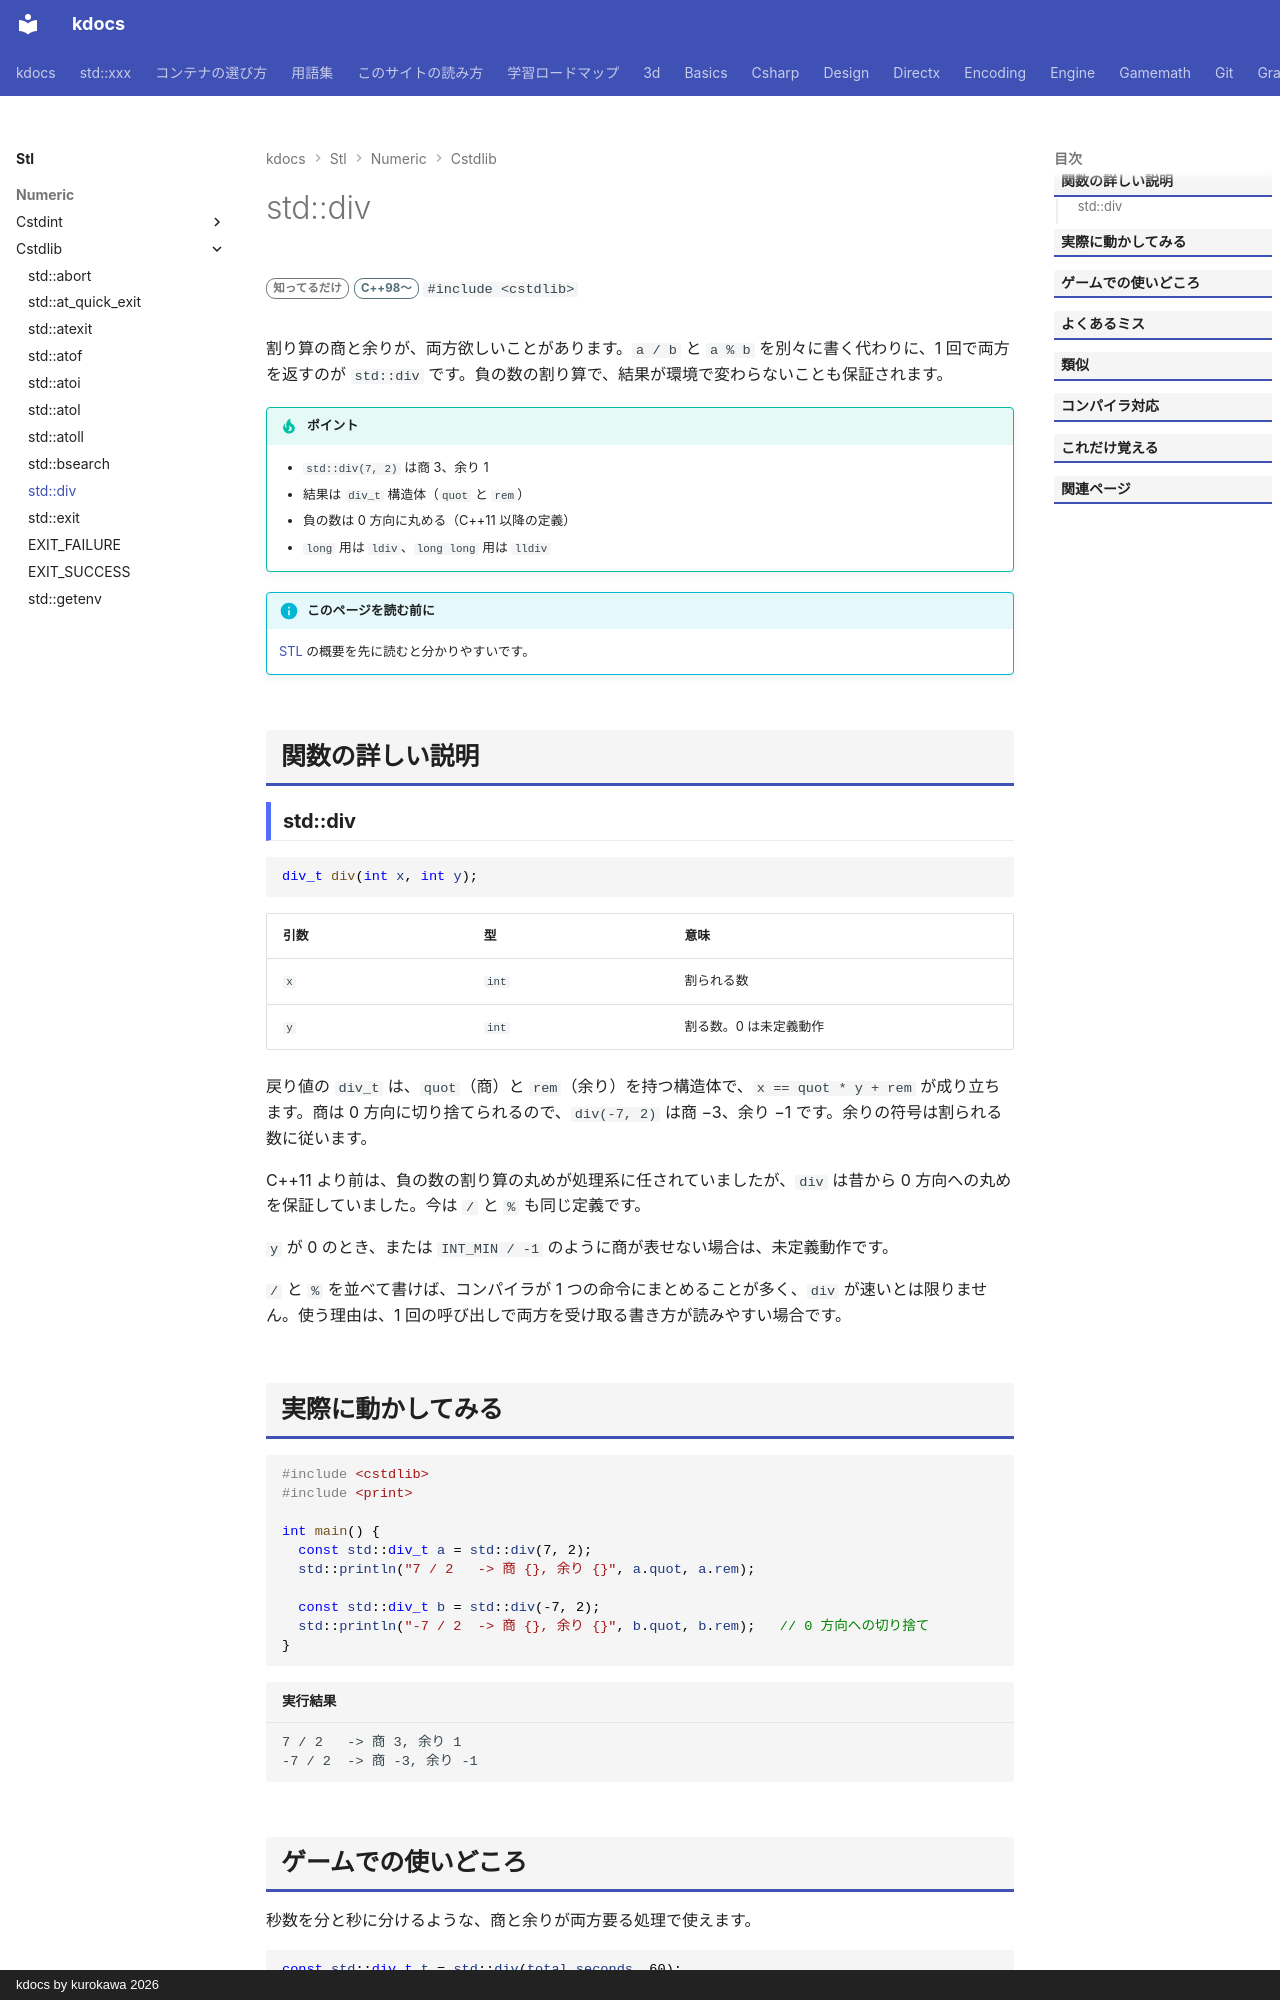

repository: qwzxdf/kdocs · page: stl/numeric/cstdlib/div/index.html · generator: mkdocs · copyright: kdocs by kurokawa 2026

---
title: std::div
summary: "整数の割り算で、商と余りを同時に求める。"
order: 1
group: <cstdlib> の関数
tags:
  - 数値
---

# std::div

<div class="page-badges" markdown>
<span class="rank rank-rare">知ってるだけ</span>
<span class="ver ver-11">C++98〜</span>
`#include <cstdlib>`
</div>

割り算の商と余りが、両方欲しいことがあります。`a / b` と `a % b` を別々に書く代わりに、1 回で両方を返すのが `std::div` です。負の数の割り算で、結果が環境で変わらないことも保証されます。

!!! tip "ポイント"
    - `std::div(7, 2)` は商 3、余り 1
    - 結果は `div_t` 構造体（`quot` と `rem`）
    - 負の数は 0 方向に丸める（C++11 以降の定義）
    - `long` 用は `ldiv`、`long long` 用は `lldiv`

!!! info "このページを読む前に"
    [STL](../../index.md) の概要を先に読むと分かりやすいです。

## 関数の詳しい説明

### std::div {#div}

```cpp
div_t div(int x, int y);
```

| 引数 | 型 | 意味 |
| --- | --- | --- |
| `x` | `int` | 割られる数 |
| `y` | `int` | 割る数。0 は未定義動作 |

戻り値の `div_t` は、`quot`（商）と `rem`（余り）を持つ構造体で、`x == quot * y + rem` が成り立ちます。商は 0 方向に切り捨てられるので、`div(-7, 2)` は商 −3、余り −1 です。余りの符号は割られる数に従います。

C++11 より前は、負の数の割り算の丸めが処理系に任されていましたが、`div` は昔から 0 方向への丸めを保証していました。今は `/` と `%` も同じ定義です。

`y` が 0 のとき、または `INT_MIN / -1` のように商が表せない場合は、未定義動作です。

`/` と `%` を並べて書けば、コンパイラが 1 つの命令にまとめることが多く、`div` が速いとは限りません。使う理由は、1 回の呼び出しで両方を受け取る書き方が読みやすい場合です。
